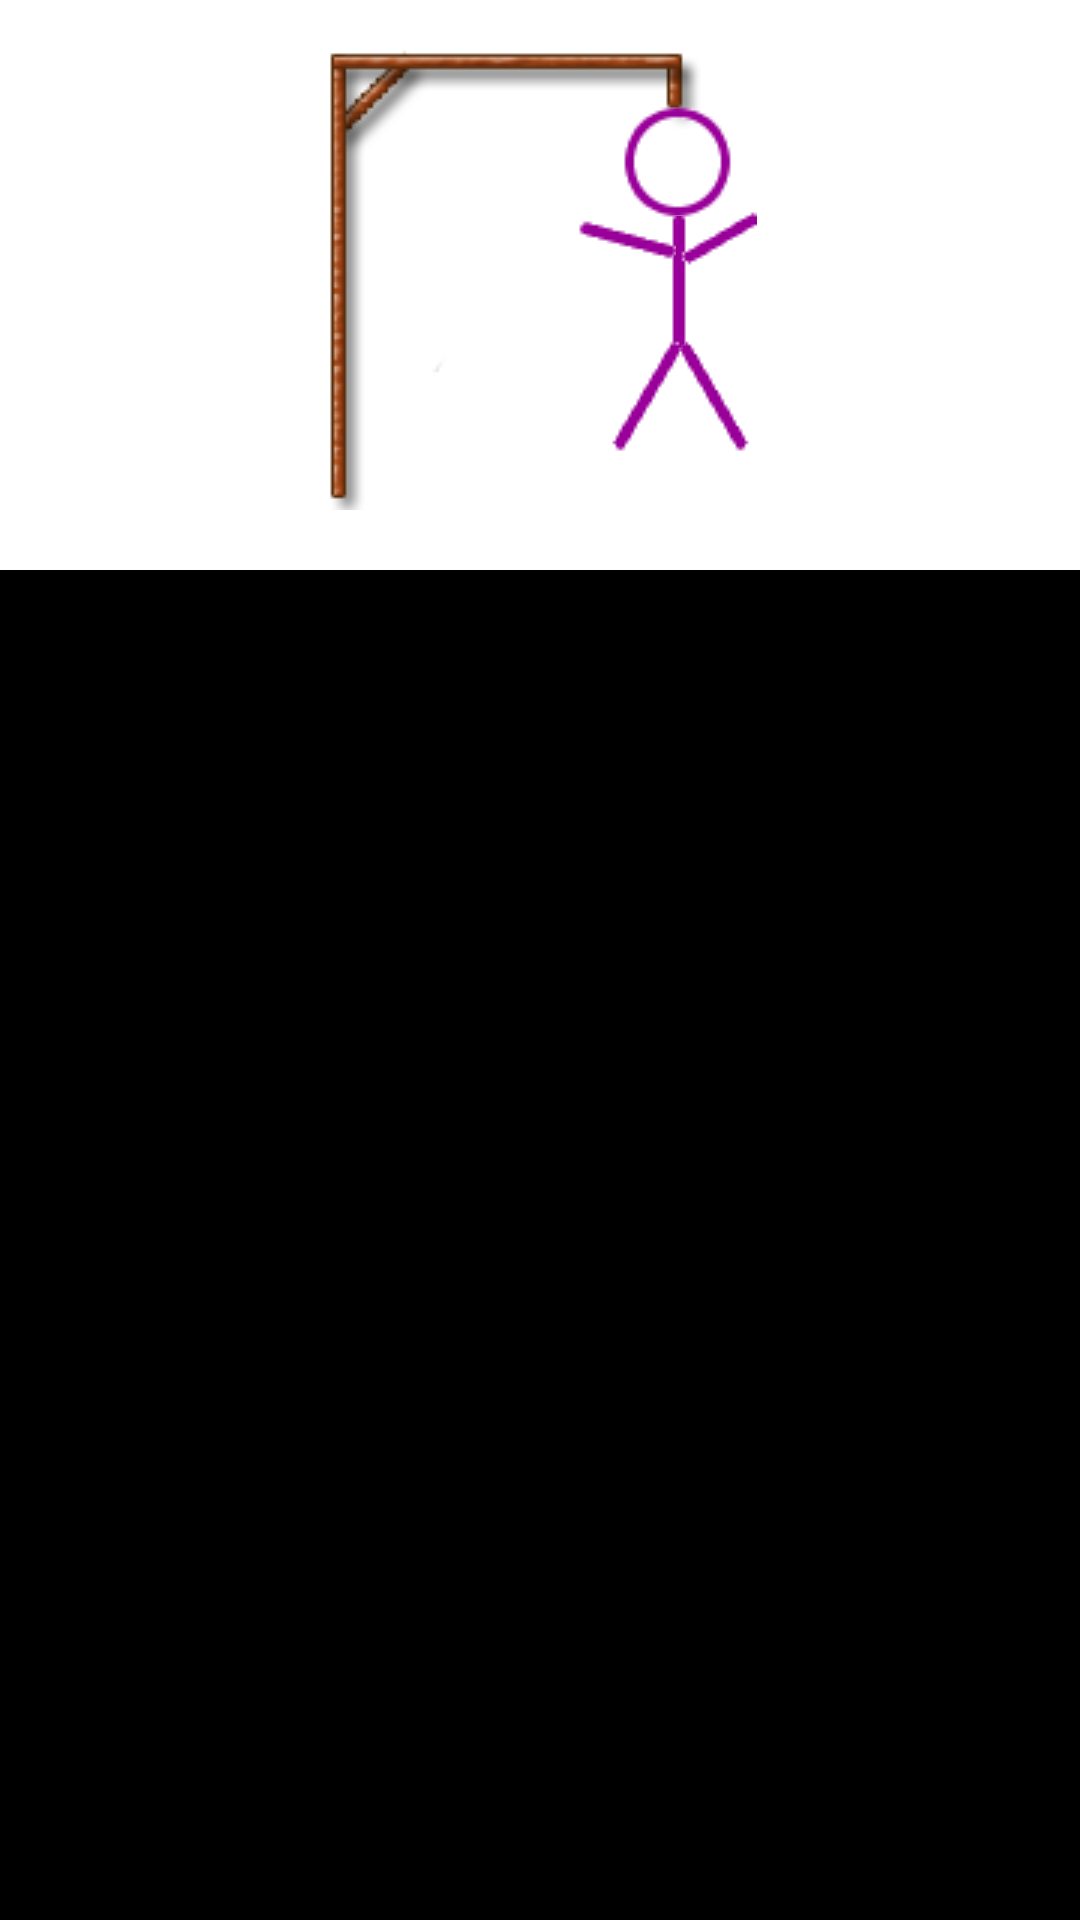

Reconstruct the res/layout file that produces this screen, plus the resources it refers to.
<!-- AndroidManifest.xml: application theme Theme.AppCompat.Light.NoActionBar -->
<!-- res/layout/activity_hangman.xml -->
<?xml version="1.0" encoding="utf-8"?>
<LinearLayout xmlns:android="http://schemas.android.com/apk/res/android"
    android:layout_width="match_parent"
    android:layout_height="fill_parent"
    android:background="#FF000000"
    android:orientation="vertical"
    android:paddingBottom="@dimen/activity_vertical_margin"
    android:paddingLeft="@dimen/activity_horizontal_margin"
    android:paddingRight="@dimen/activity_horizontal_margin"
    android:paddingTop="@dimen/activity_vertical_margin">

    <RelativeLayout
        android:layout_width="fill_parent"
        android:layout_height="wrap_content"
        android:background="#FFFFFFFF"
        android:gravity="center"
        android:paddingTop="15dp">

        <ImageView
            android:layout_width="wrap_content"
            android:layout_height="wrap_content"
            android:contentDescription="gallows"
            android:paddingLeft="0dp"
            android:paddingTop="0dp"
            android:src="@drawable/hangman_gallows" />

        <ImageView
            android:id="@+id/head"
            android:layout_width="wrap_content"
            android:layout_height="wrap_content"
            android:contentDescription="head"
            android:paddingLeft="100dp"
            android:paddingTop="20dp"
            android:src="@drawable/hangman_head" />

        <ImageView
            android:id="@+id/body"
            android:layout_width="wrap_content"
            android:layout_height="wrap_content"
            android:contentDescription="body"
            android:paddingLeft="112dp"
            android:paddingTop="57dp"
            android:src="@drawable/hangman_body" />


        <ImageView
            android:id="@+id/arm1"
            android:layout_width="wrap_content"
            android:layout_height="wrap_content"
            android:contentDescription="arm"
            android:paddingLeft="84dp"
            android:paddingTop="55dp"
            android:src="@drawable/hangman_arm1" />

        <ImageView
            android:id="@+id/arm2"
            android:layout_width="wrap_content"
            android:layout_height="wrap_content"
            android:contentDescription="arm"
            android:paddingLeft="118dp"
            android:paddingTop="53dp"
            android:src="@drawable/hangman_arm2" />

        <ImageView
            android:id="@+id/leg1"
            android:layout_width="wrap_content"
            android:layout_height="wrap_content"
            android:contentDescription="/leg"
            android:paddingLeft="95dp"
            android:paddingTop="97dp"
            android:src="@drawable/hangman_leg1" />

        <ImageView
            android:id="@+id/leg2"
            android:layout_width="wrap_content"
            android:layout_height="wrap_content"
            android:contentDescription="leg"
            android:paddingLeft="117dp"
            android:paddingTop="97dp"
            android:src="@drawable/hangman_leg2" />

    </RelativeLayout>

    <LinearLayout
        android:id="@+id/word"
        android:layout_width="fill_parent"
        android:layout_height="wrap_content"
        android:layout_marginBottom="5dp"
        android:background="#FFFFFFFF"
        android:gravity="center"
        android:orientation="horizontal"
        android:padding="10dp"></LinearLayout>


</LinearLayout>
<!-- resources referenced by this layout -->
<resources>
  <!-- drawable hangman_arm1: png bitmap (drawable, 5392 bytes) -->
  <!-- drawable hangman_arm2: png bitmap (drawable, 5187 bytes) -->
  <!-- drawable hangman_body: png bitmap (drawable, 5297 bytes) -->
  <!-- drawable hangman_gallows: png bitmap (drawable, 68044 bytes) -->
  <!-- drawable hangman_head: png bitmap (drawable, 8451 bytes) -->
  <!-- drawable hangman_leg1: png bitmap (drawable, 6829 bytes) -->
  <!-- drawable hangman_leg2: png bitmap (drawable, 7149 bytes) -->
</resources>
